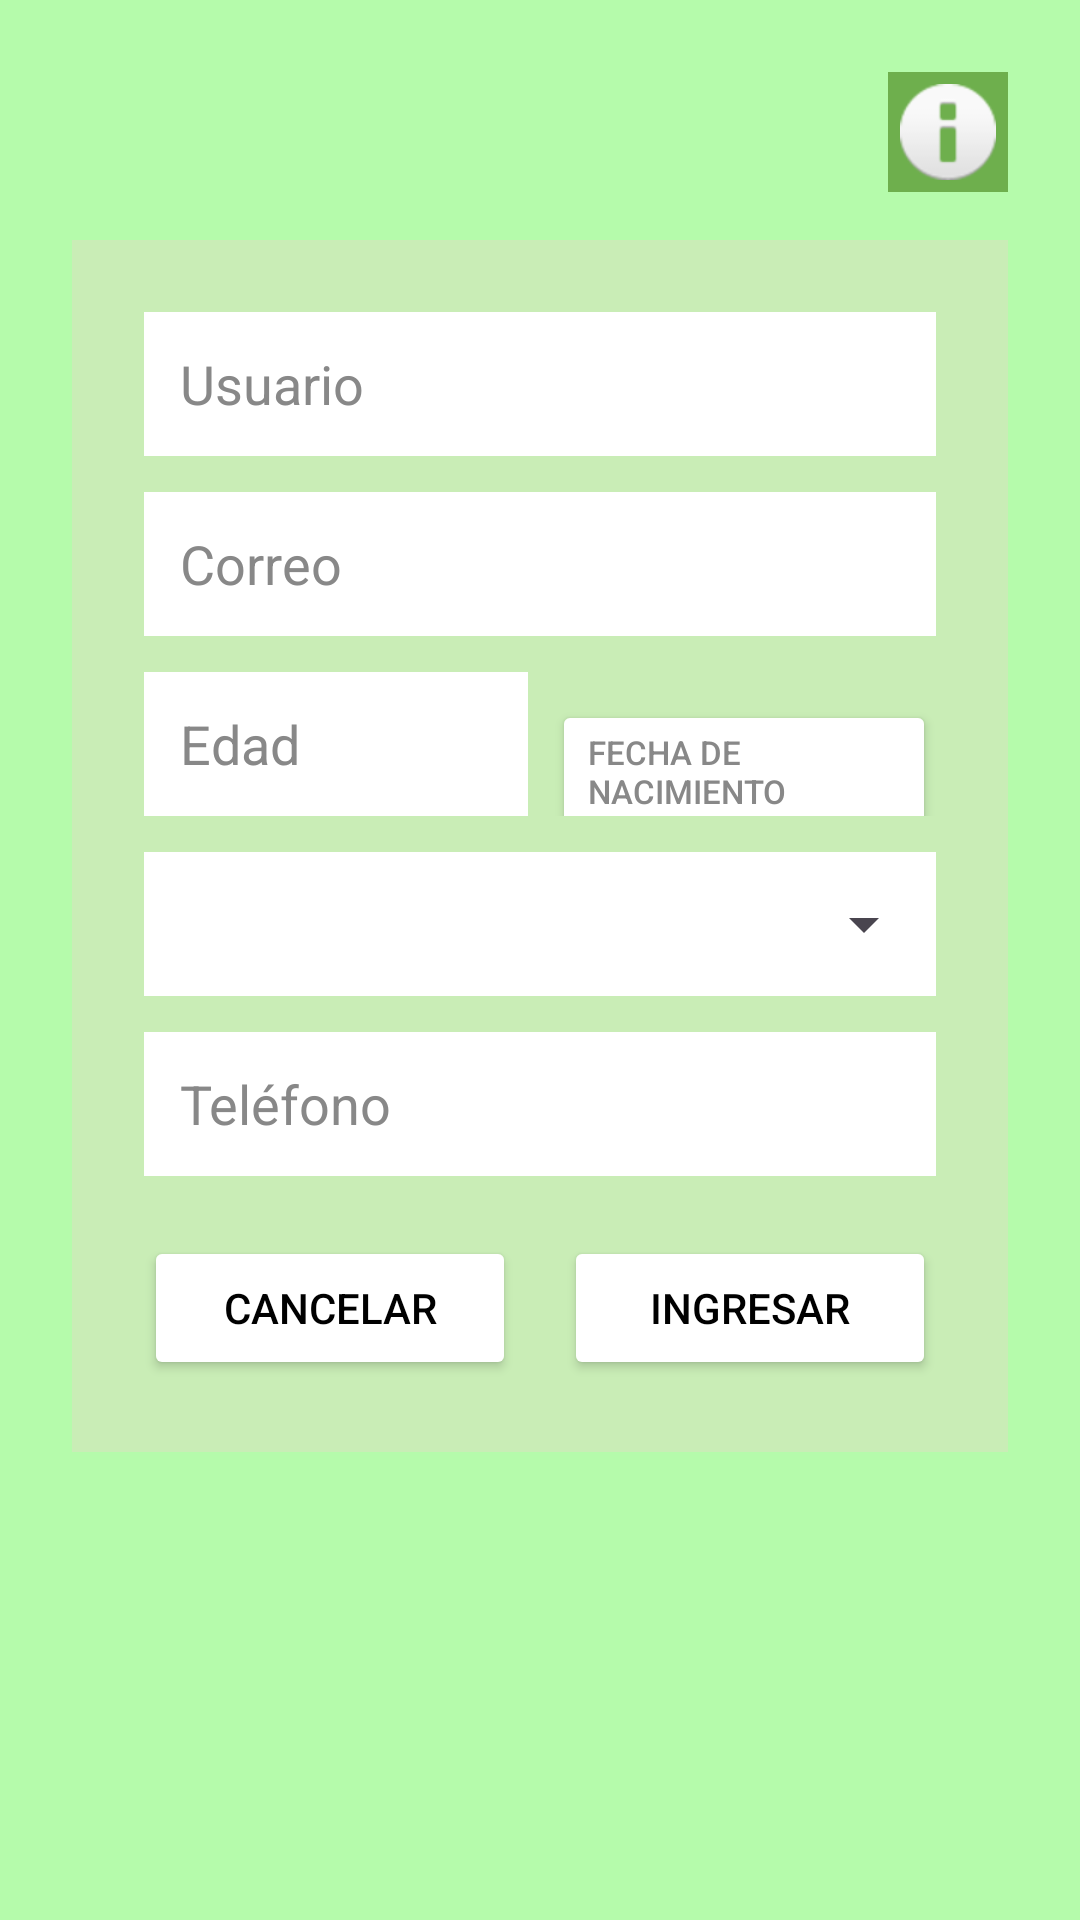

Write the Android layout XML for this screen, with the resource values it uses.
<!-- AndroidManifest.xml: application theme Theme.DiabHelp -->
<!-- res/layout/activity_crear_usuario.xml -->
<?xml version="1.0" encoding="utf-8"?>
<ScrollView
    xmlns:android="http://schemas.android.com/apk/res/android"
    xmlns:tools="http://schemas.android.com/tools"
    android:layout_width="match_parent"
    android:layout_height="match_parent"
    android:background="@color/fondo">

    <LinearLayout
        android:layout_width="match_parent"
        android:layout_height="wrap_content"
        android:orientation="vertical"
        android:padding="24dp">

        <LinearLayout
            android:layout_width="match_parent"
            android:layout_height="wrap_content"
            android:orientation="horizontal"
            android:gravity="end"
            android:layout_marginBottom="16dp">

            <ImageButton
                android:id="@+id/btnInfo"
                android:layout_width="40dp"
                android:layout_height="40dp"
                android:src="@android:drawable/ic_dialog_info"
                android:background="@color/fondo3"
                android:contentDescription="@string/informaci_n"/>
        </LinearLayout>


        <LinearLayout
            android:layout_width="match_parent"
            android:layout_height="wrap_content"
            android:orientation="vertical"
            android:background="@color/fondo2"
            android:padding="24dp">


            <EditText
                android:id="@+id/etUsuario"
                android:layout_width="match_parent"
                android:layout_height="48dp"
                android:layout_marginBottom="12dp"
                android:hint="@string/usuario"
                android:textColorHint="@color/letras2"
                android:textColor="@color/black"
                android:background="@android:color/white"
                android:paddingStart="12dp"
                android:paddingEnd="12dp"
                android:inputType="text"/>

            
            <EditText
                android:id="@+id/etCorreo"
                android:layout_width="match_parent"
                android:layout_height="48dp"
                android:layout_marginBottom="12dp"
                android:hint="@string/correo"
                android:textColorHint="@color/letras2"
                android:textColor="@color/black"
                android:background="@android:color/white"
                android:paddingStart="12dp"
                android:paddingEnd="12dp"
                android:inputType="textEmailAddress"/>


            <LinearLayout
                android:layout_width="match_parent"
                android:layout_height="wrap_content"
                android:orientation="horizontal"
                android:layout_marginBottom="12dp">

                <EditText
                    android:id="@+id/etEdad"
                    android:layout_width="0dp"
                    android:layout_height="48dp"
                    android:layout_weight="1"
                    android:layout_marginEnd="8dp"
                    android:hint="@string/edad"
                    android:textColorHint="@color/letras2"
                    android:textColor="@color/black"
                    android:background="@android:color/white"
                    android:paddingStart="12dp"
                    android:paddingEnd="12dp"
                    android:inputType="number"/>

                <Button
                    android:id="@+id/btnFechaNacimiento"
                    android:layout_width="0dp"
                    android:layout_height="48dp"
                    android:layout_weight="1"
                    android:text="@string/fecha_de_nacimiento"
                    android:textSize="11sp"
                    android:textColor="@color/letras2"
                    android:backgroundTint="@android:color/white"
                    android:gravity="center_vertical|start"
                    android:paddingStart="12dp"/>
            </LinearLayout>

            
            <LinearLayout
                android:layout_width="match_parent"
                android:layout_height="48dp"
                android:layout_marginBottom="12dp"
                android:background="@color/white"
                android:gravity="center_vertical"
                android:orientation="horizontal">

                <Spinner
                    android:id="@+id/spinnerTipoDiabetes"
                    android:layout_width="match_parent"
                    android:layout_height="match_parent"
                    android:paddingStart="12dp"
                    android:paddingEnd="12dp"
                    android:prompt="Tipo de diabetes"
                    android:popupBackground="@android:color/white"
                    tools:ignore="HardcodedText" />
            </LinearLayout>

            <EditText
                android:id="@+id/etTelefono"
                android:layout_width="match_parent"
                android:layout_height="48dp"
                android:layout_marginBottom="20dp"
                android:hint="@string/tel_fono"
                android:textColorHint="@color/letras2"
                android:textColor="@color/black"
                android:background="@color/white"
                android:paddingStart="12dp"
                android:paddingEnd="12dp"
                android:inputType="phone"/>

            <LinearLayout
                android:layout_width="match_parent"
                android:layout_height="wrap_content"
                android:orientation="horizontal">

                <Button
                    android:id="@+id/btnCancelar"
                    android:layout_width="0dp"
                    android:layout_height="wrap_content"
                    android:layout_weight="1"
                    android:layout_marginEnd="8dp"
                    android:text="@string/cancelar"
                    android:textColor="@color/black"
                    android:backgroundTint="@color/white"
                    android:strokeColor="@color/white"/>

                <Button
                    android:id="@+id/btnIngresar"
                    android:layout_width="0dp"
                    android:layout_height="wrap_content"
                    android:layout_weight="1"
                    android:layout_marginStart="8dp"
                    android:text="@string/ingresar"
                    android:textColor="@color/black"
                    android:backgroundTint="@color/white"/>
            </LinearLayout>

        </LinearLayout>


        <LinearLayout
            android:id="@+id/layoutFecha"
            android:layout_width="match_parent"
            android:layout_height="wrap_content"
            android:layout_marginTop="16dp"
            android:background="@color/fondo"
            android:padding="16dp"
            android:orientation="vertical"
            android:visibility="gone">


            <LinearLayout
                android:layout_width="match_parent"
                android:layout_height="wrap_content"
                android:orientation="horizontal"
                android:gravity="center"
                android:layout_marginBottom="16dp">

                <NumberPicker
                    android:id="@+id/npAnio"
                    android:layout_width="0dp"
                    android:layout_height="wrap_content"
                    android:layout_weight="1"/>

                <TextView
                    android:layout_width="wrap_content"
                    android:layout_height="wrap_content"
                    android:text="@string/icono"
                    android:textSize="24sp"
                    android:textColor="@color/black"
                    android:paddingStart="8dp"
                    android:paddingEnd="8dp"/>

                <NumberPicker
                    android:id="@+id/npMes"
                    android:layout_width="0dp"
                    android:layout_height="wrap_content"
                    android:layout_weight="1"/>

                <TextView
                    android:layout_width="wrap_content"
                    android:layout_height="wrap_content"
                    android:text="@string/icono"
                    android:textSize="24sp"
                    android:textColor="@color/black"
                    android:paddingStart="8dp"
                    android:paddingEnd="8dp"/>

                <NumberPicker
                    android:id="@+id/npDia"
                    android:layout_width="0dp"
                    android:layout_height="wrap_content"
                    android:layout_weight="1"/>
            </LinearLayout>


            <LinearLayout
                android:layout_width="match_parent"
                android:layout_height="wrap_content"
                android:orientation="horizontal">

                <Button
                    android:id="@+id/btnCancelarFecha"
                    android:layout_width="0dp"
                    android:layout_height="wrap_content"
                    android:layout_weight="1"
                    android:layout_marginEnd="8dp"
                    android:text="@string/cancelar"
                    android:textColor="@color/black"
                    android:backgroundTint="@android:color/white"/>

                <Button
                    android:id="@+id/btnGuardarFecha"
                    android:layout_width="0dp"
                    android:layout_height="wrap_content"
                    android:layout_weight="1"
                    android:layout_marginStart="8dp"
                    android:text="@string/guardar"
                    android:textColor="@color/white"
                    android:backgroundTint="@color/black"/>
            </LinearLayout>
        </LinearLayout>

    </LinearLayout>
</ScrollView>
<!-- resources referenced by this layout -->
<resources>
  <color name="black">#FF000000</color>
  <color name="fondo">#B5FBAB</color>
  <color name="fondo2">#C9EDB6</color>
  <color name="fondo3">#6EAF4D</color>
  <color name="letras2">  #888888</color>
  <color name="white">#FFFFFFFF</color>
  <string name="cancelar">Cancelar</string>
  <string name="correo">Correo</string>
  <string name="edad">Edad</string>
  <string name="fecha_de_nacimiento">Fecha de nacimiento</string>
  <string name="guardar">Guardar</string>
  <string name="icono">/</string>
  <string name="informaci_n">Información</string>
  <string name="ingresar">Ingresar</string>
  <string name="tel_fono">Teléfono</string>
  <string name="usuario">Usuario</string>
  <style name="Theme.DiabHelp" parent="Base.Theme.DiabHelp" />
  <style name="Base.Theme.DiabHelp" parent="Theme.Material3.DayNight.NoActionBar">
          
          
      </style>
</resources>
